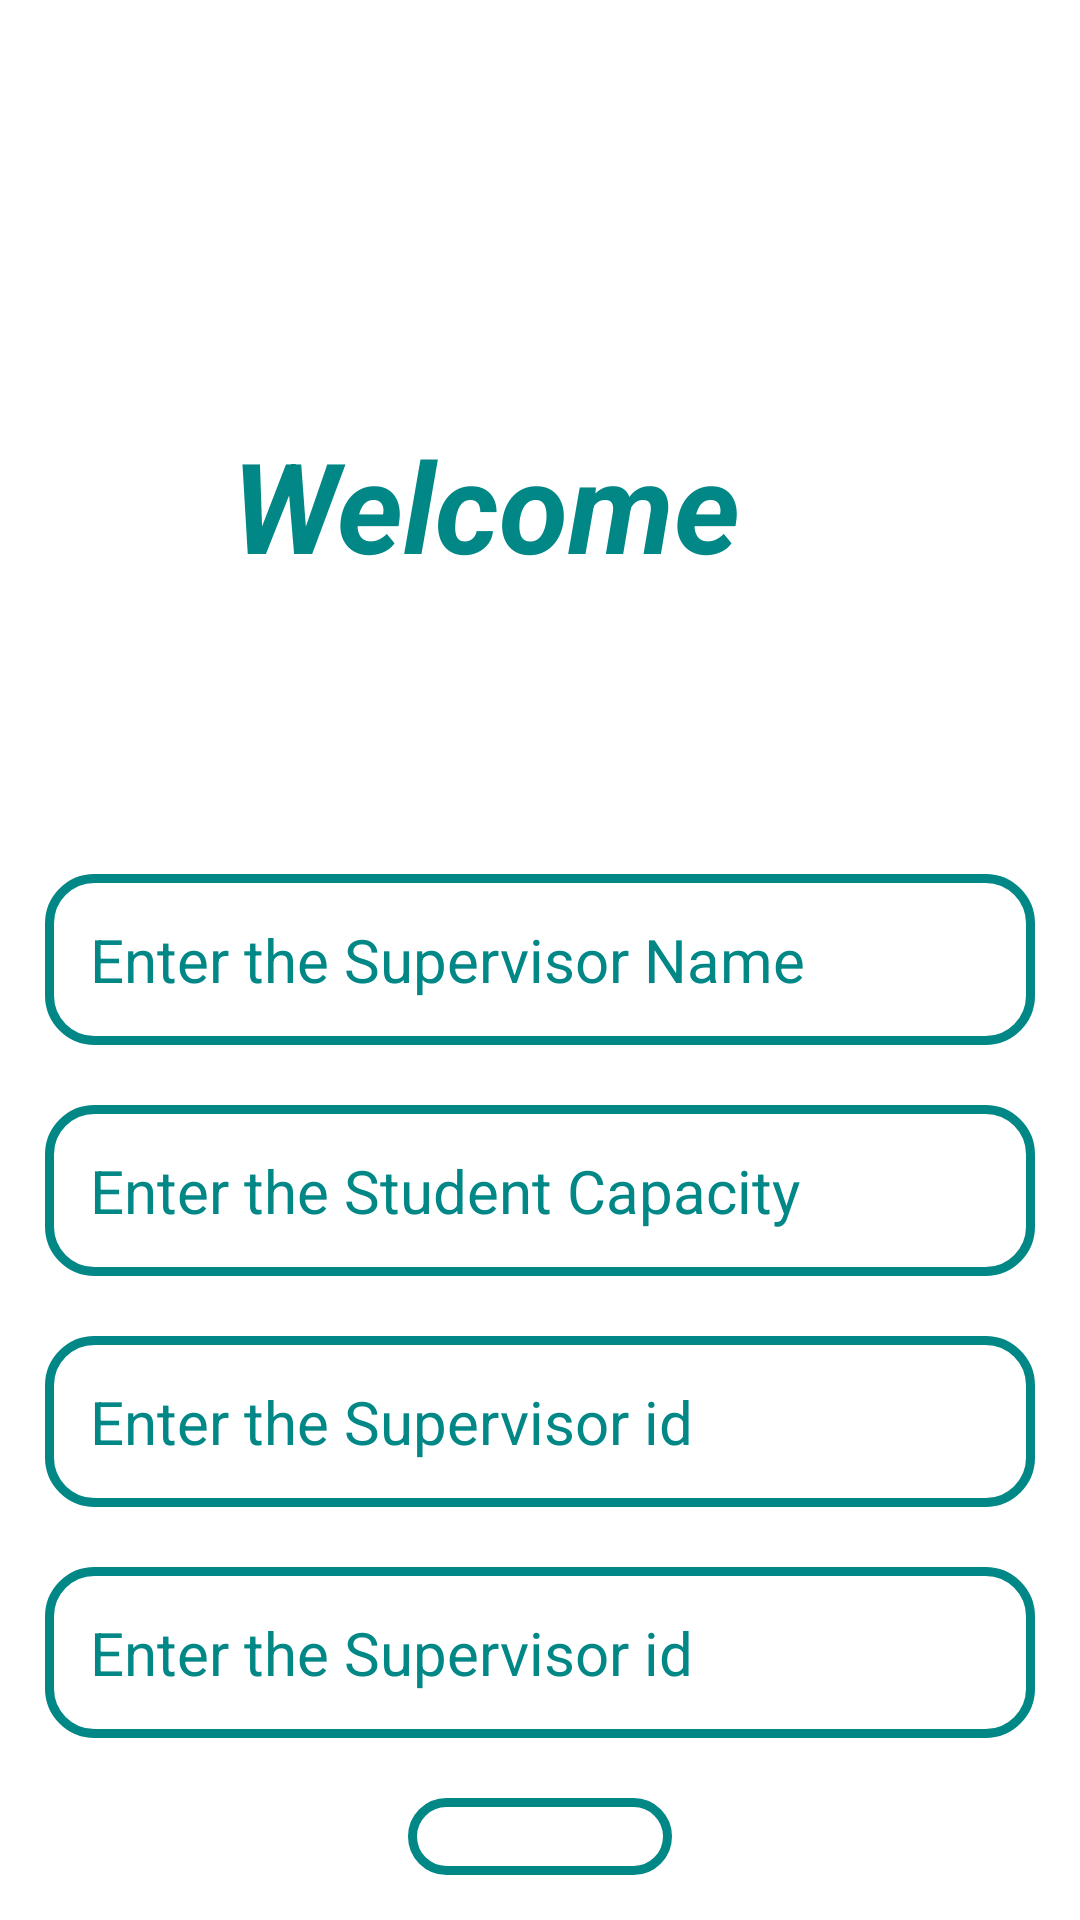

Here is an Android app screen rendered from its layout file. Give the layout XML and the strings, colors and styles it references.
<!-- AndroidManifest.xml: application theme Theme.ProjectInformation -->
<!-- res/layout/activity_update_a_supervisor.xml -->
<?xml version="1.0" encoding="utf-8"?>
<RelativeLayout xmlns:android="http://schemas.android.com/apk/res/android"
    xmlns:app="http://schemas.android.com/apk/res-auto"
    xmlns:tools="http://schemas.android.com/tools"
    android:layout_width="match_parent"
    android:layout_height="match_parent"
    android:background="@drawable/welcome"
    tools:context="activities.UpdateASupervisor">

    <TextView
        android:layout_width="220dp"
        android:layout_height="wrap_content"
        android:layout_alignParentEnd="true"
        android:layout_alignParentTop="true"
        android:layout_marginTop="140dp"
        android:layout_marginEnd="88dp"
        android:textStyle="bold|italic"
        android:textAlignment="center"
        android:textSize="42sp"
        android:text="Welcome"
        android:textColor="@color/teal_700"/>

    <ProgressBar
        android:id="@+id/progressBar_admin_supervisor"
        android:layout_width="wrap_content"
        android:layout_height="wrap_content"
        android:layout_centerInParent="true"
        android:visibility="gone" />


    <EditText
        android:id="@+id/supervisor_name_update"
        android:layout_width="match_parent"
        android:layout_height="wrap_content"
        android:background="@drawable/input_design"
        android:padding="15dp"
        android:layout_marginRight="15dp"
        android:layout_marginLeft="15dp"
        android:layout_marginBottom="20dp"
        android:hint="Enter the Supervisor Name"
        android:textSize="20sp"
        android:layout_centerInParent="true"
        android:textColor="@color/teal_700"
        android:textColorHint="@color/teal_700"/>

    <EditText
        android:id="@+id/supervisor_capacity_update"
        android:layout_width="match_parent"
        android:layout_height="wrap_content"
        android:background="@drawable/input_design"
        android:padding="15dp"
        android:layout_marginRight="15dp"
        android:layout_marginLeft="15dp"
        android:layout_marginBottom="20dp"
        android:hint="Enter the Student Capacity"
        android:layout_below="@id/supervisor_name_update"
        android:textSize="20sp"
        android:layout_centerInParent="true"
        android:textColor="@color/teal_700"
        android:textColorHint="@color/teal_700"/>

    <EditText
        android:id="@+id/supervisor_status_update"
        android:layout_width="match_parent"
        android:layout_height="wrap_content"
        android:background="@drawable/input_design"
        android:padding="15dp"
        android:layout_marginRight="15dp"
        android:layout_marginLeft="15dp"
        android:layout_marginBottom="20dp"
        android:hint="Enter the Supervisor id"
        android:layout_below="@id/supervisor_capacity_update"
        android:textSize="20sp"
        android:layout_centerInParent="true"
        android:textColor="@color/teal_700"
        android:textColorHint="@color/teal_700"/>

    <EditText
        android:id="@+id/supervisor_numberAssigned_update"
        android:layout_width="match_parent"
        android:layout_height="wrap_content"
        android:background="@drawable/input_design"
        android:padding="15dp"
        android:layout_marginRight="15dp"
        android:layout_marginLeft="15dp"
        android:layout_marginBottom="20dp"
        android:hint="Enter the Supervisor id"
        android:layout_below="@id/supervisor_status_update"
        android:textSize="20sp"
        android:layout_centerInParent="true"
        android:textColor="@color/teal_700"
        android:textColorHint="@color/teal_700"/>

    <androidx.appcompat.widget.AppCompatButton
        android:id="@+id/supervisor_update_button"
        android:layout_width="wrap_content"
        android:layout_height="wrap_content"
        android:layout_marginBottom="15dp"
        android:layout_marginLeft="15dp"
        android:background="@drawable/input_design"
        android:padding="20dp"
        android:layout_below="@id/supervisor_numberAssigned_update"
        android:layout_centerInParent="true"
        android:textColor="@color/teal_700"
        android:text="Add"
        android:textAllCaps="false"
        android:textSize="15sp"
        android:layout_marginRight="15dp"/>

</RelativeLayout>
<!-- resources referenced by this layout -->
<resources>
  <color name="teal_700">#FF018786</color>
  <!-- drawable input_design (drawable) -->
  <?xml version="1.0" encoding="utf-8"?>
  <shape xmlns:android="http://schemas.android.com/apk/res/android">
  
      <stroke
          android:color="@color/teal_700"
          android:width="3dp">
      </stroke>
      <corners android:radius="15dp"/>
  
  </shape>
  <style name="Theme.ProjectInformation" parent="Theme.MaterialComponents.DayNight.NoActionBar">
          
          <item name="colorPrimary">@color/purple_500</item>
          <item name="colorPrimaryVariant">@color/purple_700</item>
          <item name="colorOnPrimary">@color/white</item>
          
          <item name="colorSecondary">@color/teal_200</item>
          <item name="colorSecondaryVariant">@color/teal_700</item>
          <item name="colorOnSecondary">@color/black</item>
          
          <item name="android:statusBarColor" tools:targetApi="l">?attr/colorPrimaryVariant</item>
          
      </style>
  <color name="purple_500">#FF6200EE</color>
  <color name="purple_700">#FF3700B3</color>
  <color name="white">#FFFFFFFF</color>
  <color name="teal_200">#FF03DAC5</color>
  <color name="black">#FF000000</color>
</resources>
